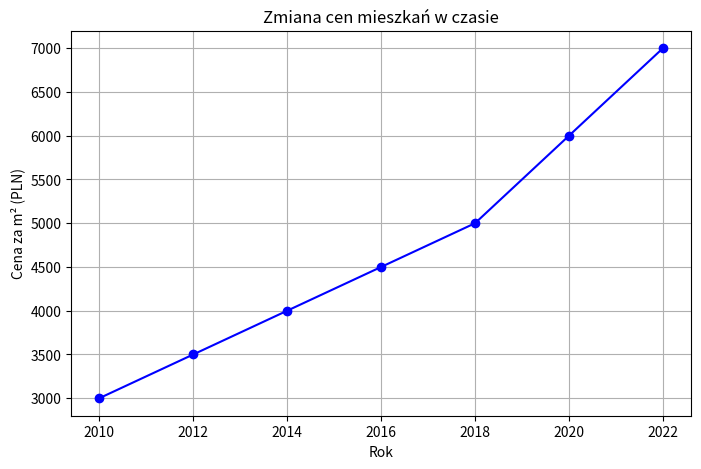

Python code for this plot:
import matplotlib.pyplot as plt

# Dane: lata i ceny mieszkań
lata = [2010, 2012, 2014, 2016, 2018, 2020, 2022]
ceny = [3000, 3500, 4000, 4500, 5000, 6000, 7000]

# Tworzenie wykresu liniowego
plt.figure(figsize=(8, 5))
plt.plot(lata, ceny, marker='o', linestyle='-', color='b')
plt.xlabel('Rok')
plt.ylabel('Cena za m² (PLN)')
plt.title('Zmiana cen mieszkań w czasie')
plt.grid()
plt.show()
